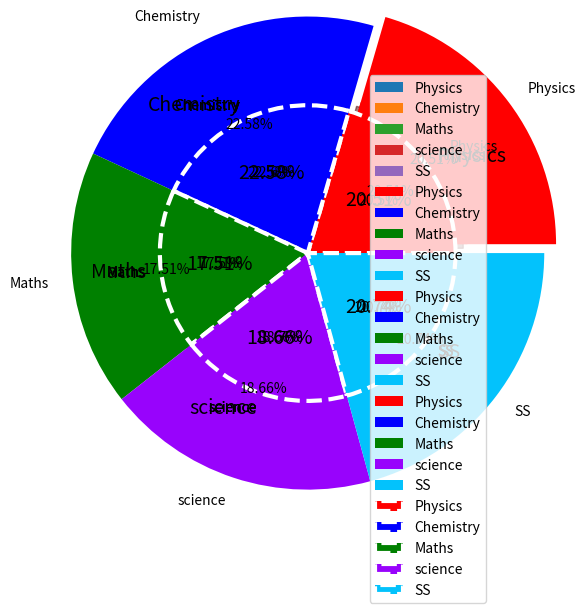

Write the Python code that produced this figure.
import matplotlib.pyplot as plt
import numpy as np
import pandas as pd

classes = ['Physics', 'Chemistry', 'Maths', 'science', 'SS']
marks = [89, 98, 76, 81, 90]

plt.pie(marks, labels = classes)
plt.show()

colors = ['red', 'blue', 'green', '#9803fc', '#03c2fc']

plt.pie(marks, labels = classes, colors=colors, autopct = '%0.1f%%')    #autopct shows percentage of each part.
plt.show()

explode_values = [0.1, 0, 0, 0, 0]

plt.pie(marks, labels=classes, colors=colors, autopct = '%0.2f%%', explode=explode_values, shadow=True)
plt.show()

plt.pie(marks, labels=classes, colors=colors, autopct = '%0.2f%%', explode=explode_values, radius = 1.6)
plt.show()

textprops = {'fontsize':14, 'color':'k'}
wedgeprops = {'linewidth':3, 'linestyle':'--', 'edgecolor':'white'}
plt.pie(marks, labels=classes, colors=colors, autopct = '%0.2f%%', textprops=textprops, wedgeprops=wedgeprops)
plt.legend()        #legend to describe color for which class.
plt.show()